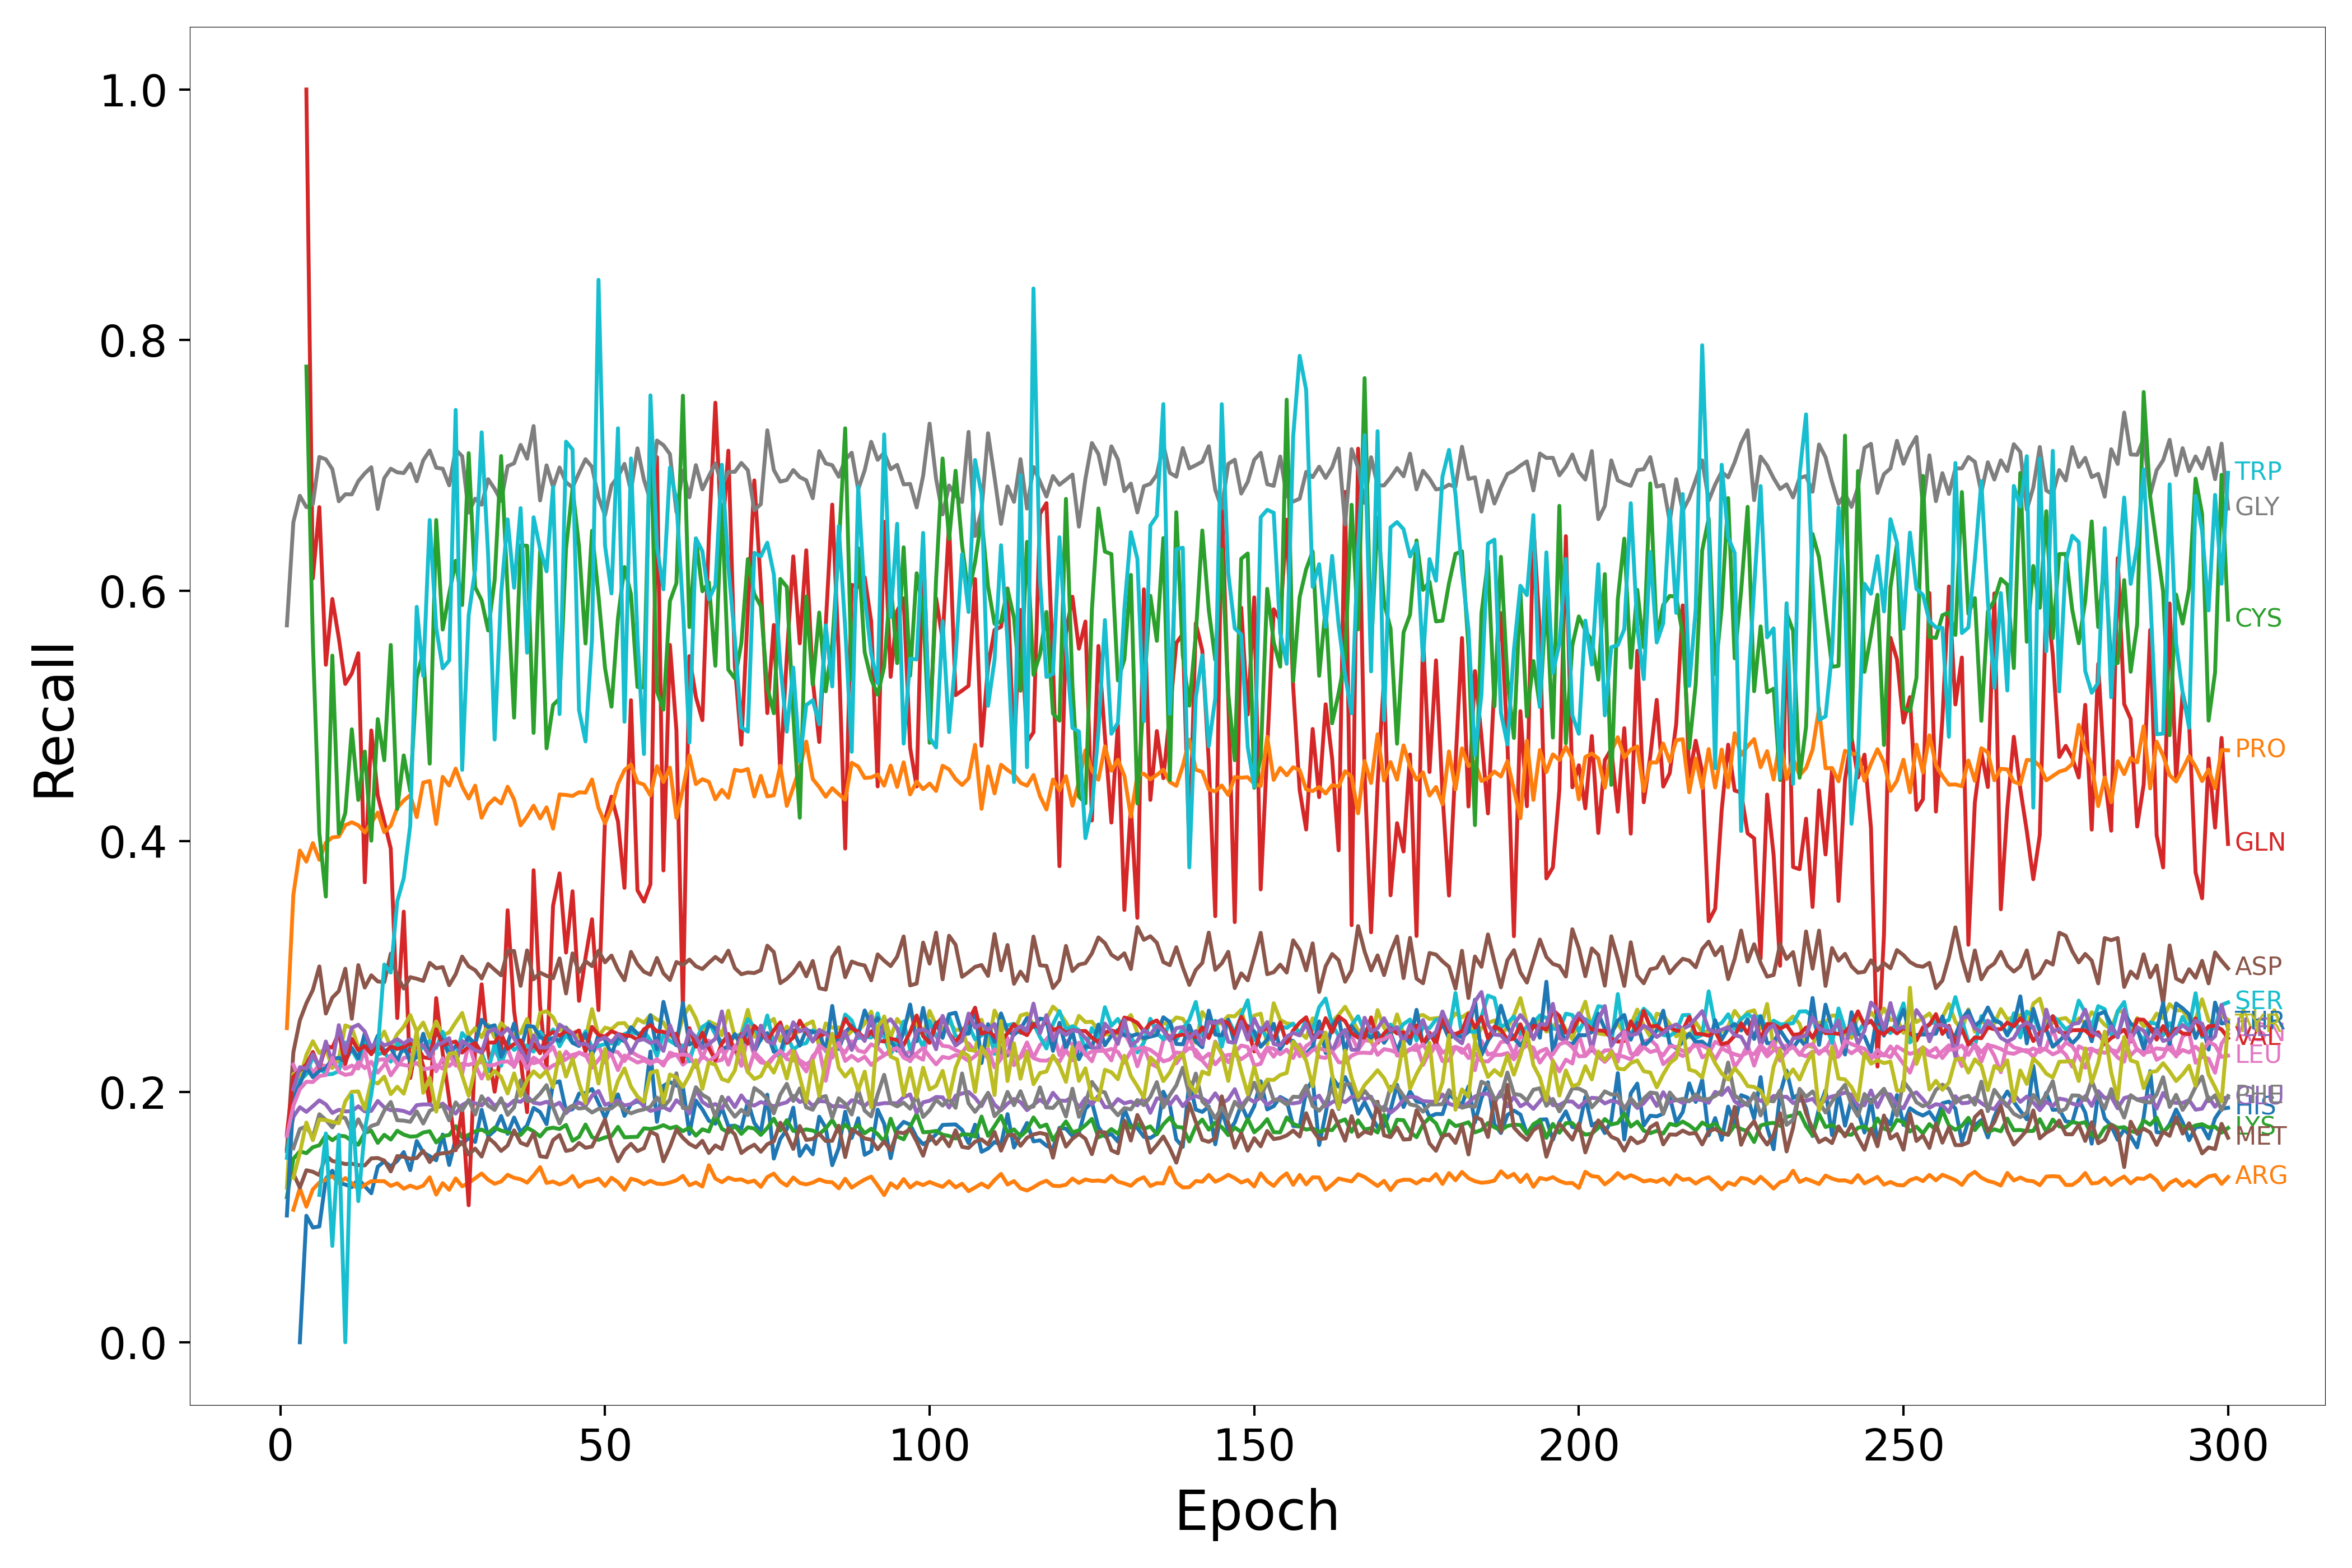

The table this chart was drawn from, first rows:
Epoch, HIS, ARG, LYS, GLN, GLU, ASP, ASN, GLY, ALA, SER, THR, PRO, CYS, VAL, ILE, MET, LEU, PHE, TYR, TRP
1, nan, nan, 0.1158, nan, 0.1546, 0.1527, nan, 0.5723, 0.1233, 0.1472, 0.1012, 0.2507, nan, 0.1664, nan, nan, 0.1647, nan, nan, nan
2, nan, 0.1058, 0.1465, nan, 0.18, 0.2316, 0.2217, 0.6547, 0.2142, 0.1924, 0.1951, 0.3573, nan, 0.2118, 0.2019, 0.1345, 0.1888, 0.1549, 0.1313, nan
3, 0.0, 0.1229, 0.1524, nan, 0.1877, 0.257, 0.2092, 0.6757, 0.2104, 0.209, 0.2059, 0.3925, nan, 0.2171, 0.2196, 0.1235, 0.2021, 0.1702, 0.151, nan
4, 0.101, 0.1082, 0.1509, 1.0, 0.1839, 0.2706, 0.2255, 0.6666, 0.2294, 0.2139, 0.2193, 0.3837, 0.7788, 0.2217, 0.2185, 0.1374, 0.208, 0.1724, 0.1754, nan
5, 0.09158, 0.1221, 0.1557, 0.6098, 0.1885, 0.2812, 0.2151, 0.6692, 0.2403, 0.2279, 0.2116, 0.3985, 0.5594, 0.2318, 0.2298, 0.1361, 0.2078, 0.1636, 0.1613, nan
6, 0.09249, 0.1275, 0.1573, 0.6667, 0.1931, 0.3, 0.2217, 0.7067, 0.2308, 0.2198, 0.2166, 0.3851, 0.4063, 0.2191, 0.2199, 0.1334, 0.2125, 0.182, 0.1779, 0.1176
7, 0.1306, 0.1299, 0.1655, 0.5408, 0.1899, 0.2624, 0.2205, 0.7048, 0.2348, 0.2138, 0.2188, 0.3988, 0.3558, 0.2366, 0.2401, 0.1492, 0.2133, 0.1775, 0.1773, 0.1667
8, 0.1369, 0.1326, 0.1613, 0.5933, 0.183, 0.2751, 0.2226, 0.6969, 0.2189, 0.2141, 0.2261, 0.403, 0.5481, 0.2351, 0.2227, 0.1447, 0.2271, 0.1715, 0.176, 0.07692
9, 0.1273, 0.1272, 0.1649, 0.562, 0.1856, 0.2803, 0.2245, 0.6713, 0.2262, 0.2165, 0.2271, 0.4036, 0.406, 0.2468, 0.2531, 0.1437, 0.2159, 0.1801, 0.1749, 0.1656
10, 0.1259, 0.1311, 0.1644, 0.5255, 0.1843, 0.2982, 0.2183, 0.6769, 0.2529, 0.2393, 0.2241, 0.4128, 0.4226, 0.2221, 0.2309, 0.1423, 0.2135, 0.1791, 0.1922, 0.0
11, 0.1238, 0.127, 0.1607, 0.5339, 0.1844, 0.2582, 0.2209, 0.6768, 0.251, 0.2335, 0.235, 0.4151, 0.4893, 0.2421, 0.2511, 0.1425, 0.2144, 0.1674, 0.1999, 0.197
12, 0.1303, 0.1222, 0.1577, 0.55, 0.1884, 0.3011, 0.2185, 0.6874, 0.2354, 0.2245, 0.2268, 0.4127, 0.4329, 0.2331, 0.2535, 0.1415, 0.2236, 0.178, 0.2002, 0.1127
13, 0.1246, 0.1256, 0.1672, 0.3672, 0.1843, 0.2832, 0.2332, 0.6936, 0.2389, 0.2408, 0.2466, 0.407, 0.4716, 0.2366, 0.2481, 0.1412, 0.2188, 0.168, 0.1861, 0.1695
14, 0.119, 0.1286, 0.1688, 0.4884, 0.1847, 0.2929, 0.2097, 0.6985, 0.2361, 0.2363, 0.2321, 0.4145, 0.4004, 0.2299, 0.2349, 0.1468, 0.224, 0.1726, 0.2085, 0.1979
15, 0.1401, 0.1286, 0.1592, 0.4364, 0.1926, 0.288, 0.2255, 0.6652, 0.2391, 0.2297, 0.2448, 0.4228, 0.4974, 0.239, 0.2415, 0.1471, 0.2153, 0.1744, 0.2065, 0.2335
16, 0.1444, 0.1286, 0.1656, 0.4155, 0.1875, 0.2874, 0.2259, 0.6898, 0.248, 0.2316, 0.2318, 0.4072, 0.4646, 0.2303, 0.237, 0.1451, 0.2217, 0.1849, 0.2121, 0.3015
17, 0.1403, 0.1248, 0.1618, 0.3941, 0.1852, 0.3102, 0.2131, 0.6973, 0.2356, 0.224, 0.2354, 0.4124, 0.5566, 0.2362, 0.2388, 0.1364, 0.2291, 0.1918, 0.198, 0.2951
18, 0.1448, 0.1269, 0.1689, 0.2588, 0.1854, 0.2922, 0.2203, 0.6944, 0.2459, 0.2392, 0.2244, 0.4265, 0.4257, 0.2342, 0.242, 0.1487, 0.2223, 0.1772, 0.204, 0.3521
19, 0.1518, 0.1226, 0.1658, 0.3438, 0.1846, 0.2824, 0.227, 0.6938, 0.2519, 0.2324, 0.2371, 0.4324, 0.4685, 0.2356, 0.2385, 0.148, 0.2213, 0.1769, 0.1984, 0.3704
20, 0.1374, 0.125, 0.1641, 0.2109, 0.1826, 0.2914, 0.2279, 0.7013, 0.2612, 0.2394, 0.2239, 0.4368, 0.44, 0.2383, 0.242, 0.1465, 0.2204, 0.176, 0.216, 0.4127
21, 0.1607, 0.123, 0.1645, 0.2389, 0.1893, 0.2902, 0.236, 0.6873, 0.2481, 0.2292, 0.2276, 0.4192, 0.5305, 0.2366, 0.2377, 0.1471, 0.223, 0.1843, 0.2491, 0.587
22, 0.1515, 0.125, 0.1675, 0.2203, 0.1899, 0.2885, 0.2421, 0.704, 0.2552, 0.2367, 0.2463, 0.4468, 0.5509, 0.2276, 0.237, 0.1528, 0.218, 0.1746, 0.1991, 0.5319
23, 0.1486, 0.1317, 0.1685, 0.1905, 0.1899, 0.3029, 0.2372, 0.7119, 0.2428, 0.2405, 0.2293, 0.448, 0.4619, 0.2267, 0.2281, 0.1438, 0.2187, 0.1848, 0.2112, 0.6564
24, 0.1453, 0.1179, 0.1595, 0.2747, 0.1876, 0.2985, 0.2163, 0.6981, 0.2562, 0.2349, 0.2479, 0.4137, 0.6564, 0.2499, 0.2371, 0.1499, 0.2213, 0.1873, 0.1841, 0.5704
25, 0.1658, 0.1271, 0.1646, 0.2308, 0.1906, 0.2995, 0.2267, 0.6973, 0.2453, 0.2478, 0.2411, 0.4513, 0.569, 0.2372, 0.2391, 0.1509, 0.2185, 0.189, 0.2085, 0.538
26, 0.1415, 0.1217, 0.1654, 0.194, 0.1863, 0.285, 0.2205, 0.6841, 0.2473, 0.2331, 0.2292, 0.4444, 0.5974, 0.2387, 0.2428, 0.1513, 0.2299, 0.1771, 0.2304, 0.5442
27, 0.1624, 0.1308, 0.1725, 0.1533, 0.1825, 0.2938, 0.2252, 0.7125, 0.2554, 0.2268, 0.2366, 0.4579, 0.6238, 0.2401, 0.2222, 0.1542, 0.2208, 0.1915, 0.231, 0.7443
28, 0.1582, 0.1245, 0.1635, 0.1864, 0.1894, 0.3079, 0.2142, 0.7073, 0.2629, 0.2469, 0.2357, 0.4436, 0.5885, 0.2312, 0.2405, 0.1599, 0.2223, 0.1851, 0.2128, 0.4569
29, 0.163, 0.1271, 0.1655, 0.1094, 0.1922, 0.3001, 0.239, 0.6624, 0.2447, 0.2408, 0.2434, 0.434, 0.7097, 0.2362, 0.2368, 0.1499, 0.2214, 0.1936, 0.1968, 0.5803
30, 0.1599, 0.1309, 0.1684, 0.2353, 0.1908, 0.297, 0.2217, 0.6734, 0.2508, 0.2394, 0.2381, 0.4444, 0.6028, 0.2389, 0.233, 0.1546, 0.2231, 0.1818, 0.2186, 0.617
31, 0.1855, 0.1347, 0.1698, 0.2857, 0.189, 0.2904, 0.2106, 0.6685, 0.2435, 0.2311, 0.2574, 0.4187, 0.5922, 0.2309, 0.2314, 0.1483, 0.2236, 0.1964, 0.2284, 0.7264
32, 0.1644, 0.1297, 0.1668, 0.2326, 0.1946, 0.302, 0.2212, 0.689, 0.2535, 0.2163, 0.2516, 0.4293, 0.5682, 0.2393, 0.2477, 0.1633, 0.2207, 0.189, 0.2103, 0.6281
33, 0.169, 0.1265, 0.1713, 0.2, 0.1886, 0.2974, 0.2335, 0.6812, 0.2434, 0.2382, 0.2531, 0.4342, 0.6083, 0.2392, 0.25, 0.1589, 0.2215, 0.1854, 0.2166, 0.4811
34, 0.1807, 0.1283, 0.169, 0.2317, 0.1922, 0.2929, 0.2237, 0.6716, 0.2548, 0.2206, 0.2279, 0.43, 0.7074, 0.2464, 0.2453, 0.1527, 0.2236, 0.1948, 0.2117, 0.5974
35, 0.1664, 0.1337, 0.1676, 0.3448, 0.1886, 0.3122, 0.2348, 0.6993, 0.2496, 0.2397, 0.2385, 0.4435, 0.5997, 0.2341, 0.2506, 0.1571, 0.2242, 0.1815, 0.1986, 0.6569
36, 0.1794, 0.1312, 0.1666, 0.2645, 0.193, 0.3123, 0.2197, 0.7016, 0.2457, 0.2333, 0.2545, 0.4333, 0.4986, 0.238, 0.2426, 0.1692, 0.2204, 0.1876, 0.2146, 0.6023
37, 0.1677, 0.1301, 0.1655, 0.2258, 0.1919, 0.2845, 0.2368, 0.7163, 0.2467, 0.2376, 0.2332, 0.4126, 0.6361, 0.241, 0.2342, 0.1593, 0.2288, 0.2091, 0.1967, 0.6659
38, 0.1731, 0.1274, 0.1712, 0.1837, 0.1964, 0.3128, 0.2285, 0.7053, 0.2581, 0.2367, 0.2526, 0.4197, 0.6358, 0.23, 0.2244, 0.1571, 0.218, 0.1924, 0.2093, 0.5505
39, 0.1871, 0.1332, 0.1684, 0.3768, 0.1912, 0.2897, 0.2227, 0.7314, 0.238, 0.232, 0.2519, 0.4283, 0.4864, 0.238, 0.2448, 0.167, 0.2272, 0.1932, 0.2163, 0.6585
40, 0.1837, 0.1398, 0.1643, 0.2687, 0.1903, 0.2951, 0.2243, 0.672, 0.2629, 0.2479, 0.2436, 0.4181, 0.6318, 0.2308, 0.2353, 0.1485, 0.2237, 0.1984, 0.2116, 0.6333
41, 0.1741, 0.1272, 0.1704, 0.2177, 0.192, 0.2925, 0.2299, 0.7, 0.2643, 0.2413, 0.241, 0.427, 0.4741, 0.2445, 0.2352, 0.1477, 0.2173, 0.2052, 0.2168, 0.6154
42, 0.2067, 0.1283, 0.1713, 0.3485, 0.1886, 0.2906, 0.2358, 0.6827, 0.2593, 0.2497, 0.2428, 0.41, 0.5087, 0.2477, 0.24, 0.1614, 0.221, 0.1875, 0.2037, 0.6829
43, 0.2083, 0.126, 0.1702, 0.3743, 0.1913, 0.3064, 0.2231, 0.6983, 0.2492, 0.2363, 0.2404, 0.4373, 0.5138, 0.2449, 0.2536, 0.1655, 0.2231, 0.1747, 0.2315, 0.5015
44, 0.1845, 0.1278, 0.1735, 0.3111, 0.1829, 0.2785, 0.232, 0.6865, 0.2514, 0.2455, 0.251, 0.4369, 0.6336, 0.2484, 0.2501, 0.1527, 0.2259, 0.1858, 0.2121, 0.7189
45, 0.1861, 0.1327, 0.1608, 0.36, 0.1881, 0.3104, 0.2263, 0.6824, 0.2461, 0.2391, 0.239, 0.4361, 0.6819, 0.2463, 0.2468, 0.1539, 0.2294, 0.1889, 0.2263, 0.7126
46, 0.1985, 0.1241, 0.164, 0.2725, 0.1914, 0.2955, 0.2314, 0.6941, 0.2435, 0.2382, 0.2365, 0.4391, 0.6351, 0.2489, 0.2375, 0.1591, 0.2309, 0.1866, 0.2068, 0.5046
47, 0.199, 0.1277, 0.1738, 0.3072, 0.1887, 0.3042, 0.2285, 0.7049, 0.2424, 0.2482, 0.2464, 0.4387, 0.5578, 0.232, 0.2386, 0.1553, 0.2297, 0.1873, 0.1909, 0.4796
48, 0.2022, 0.1286, 0.1638, 0.3377, 0.1968, 0.3003, 0.2303, 0.6987, 0.2659, 0.2351, 0.2289, 0.4492, 0.6478, 0.2517, 0.2342, 0.1563, 0.2191, 0.1834, 0.2309, 0.5617
49, 0.1911, 0.1306, 0.1616, 0.2652, 0.2006, 0.3125, 0.2374, 0.6743, 0.2443, 0.2366, 0.2454, 0.4265, 0.5958, 0.2453, 0.2411, 0.1668, 0.2254, 0.1864, 0.2065, 0.8481
50, 0.1791, 0.1248, 0.1635, 0.4173, 0.1896, 0.3033, 0.2233, 0.6601, 0.2512, 0.238, 0.2416, 0.4143, 0.5384, 0.244, 0.2434, 0.178, 0.2325, 0.1859, 0.2342, 0.6362
51, 0.1911, 0.1314, 0.1645, 0.4356, 0.1913, 0.3087, 0.2325, 0.684, 0.2499, 0.2386, 0.2298, 0.4265, 0.5073, 0.2483, 0.2395, 0.1579, 0.2298, 0.1868, 0.1926, 0.5977
52, 0.1979, 0.1278, 0.172, 0.4157, 0.193, 0.2973, 0.2315, 0.6911, 0.2545, 0.2382, 0.2439, 0.4456, 0.5782, 0.2461, 0.2459, 0.1445, 0.2172, 0.1909, 0.2087, 0.7296
53, 0.1808, 0.1217, 0.1636, 0.3627, 0.189, 0.289, 0.2244, 0.7012, 0.2548, 0.2461, 0.2402, 0.4567, 0.6188, 0.2449, 0.2415, 0.1535, 0.2289, 0.1857, 0.2186, 0.4953
54, 0.1901, 0.1306, 0.1638, 0.5125, 0.1901, 0.3116, 0.2321, 0.6795, 0.2483, 0.2479, 0.2515, 0.4612, 0.597, 0.2445, 0.2311, 0.1584, 0.2262, 0.1827, 0.2041, 0.7055
55, 0.1924, 0.1291, 0.164, 0.3608, 0.1939, 0.3018, 0.2288, 0.7136, 0.2581, 0.246, 0.2465, 0.4471, 0.5231, 0.2414, 0.2407, 0.1526, 0.2233, 0.1847, 0.1962, 0.5622
56, 0.1896, 0.1262, 0.1708, 0.3518, 0.1882, 0.2958, 0.2266, 0.6885, 0.2551, 0.2481, 0.2425, 0.4451, 0.5228, 0.2498, 0.242, 0.1549, 0.225, 0.1859, 0.192, 0.4696
57, 0.2321, 0.1289, 0.1702, 0.3656, 0.1847, 0.2934, 0.2238, 0.6718, 0.2613, 0.2411, 0.261, 0.4366, 0.7352, 0.2532, 0.2389, 0.1681, 0.2221, 0.188, 0.2151, 0.7559
58, 0.176, 0.1266, 0.1712, 0.7066, 0.1861, 0.3068, 0.2246, 0.7198, 0.2576, 0.2285, 0.2339, 0.4598, 0.5196, 0.2482, 0.2406, 0.1655, 0.2262, 0.1954, 0.2167, 0.6348
59, 0.2047, 0.1262, 0.1733, 0.3766, 0.1876, 0.2945, 0.2237, 0.7162, 0.2554, 0.2457, 0.2717, 0.4473, 0.505, 0.2478, 0.2326, 0.1445, 0.2208, 0.1878, 0.1914, 0.601
60, 0.2077, 0.1275, 0.1709, 0.5567, 0.1851, 0.2892, 0.2278, 0.709, 0.2453, 0.2405, 0.2502, 0.4587, 0.5916, 0.2457, 0.2531, 0.156, 0.2313, 0.1937, 0.2138, 0.6982
... 240 more rows
